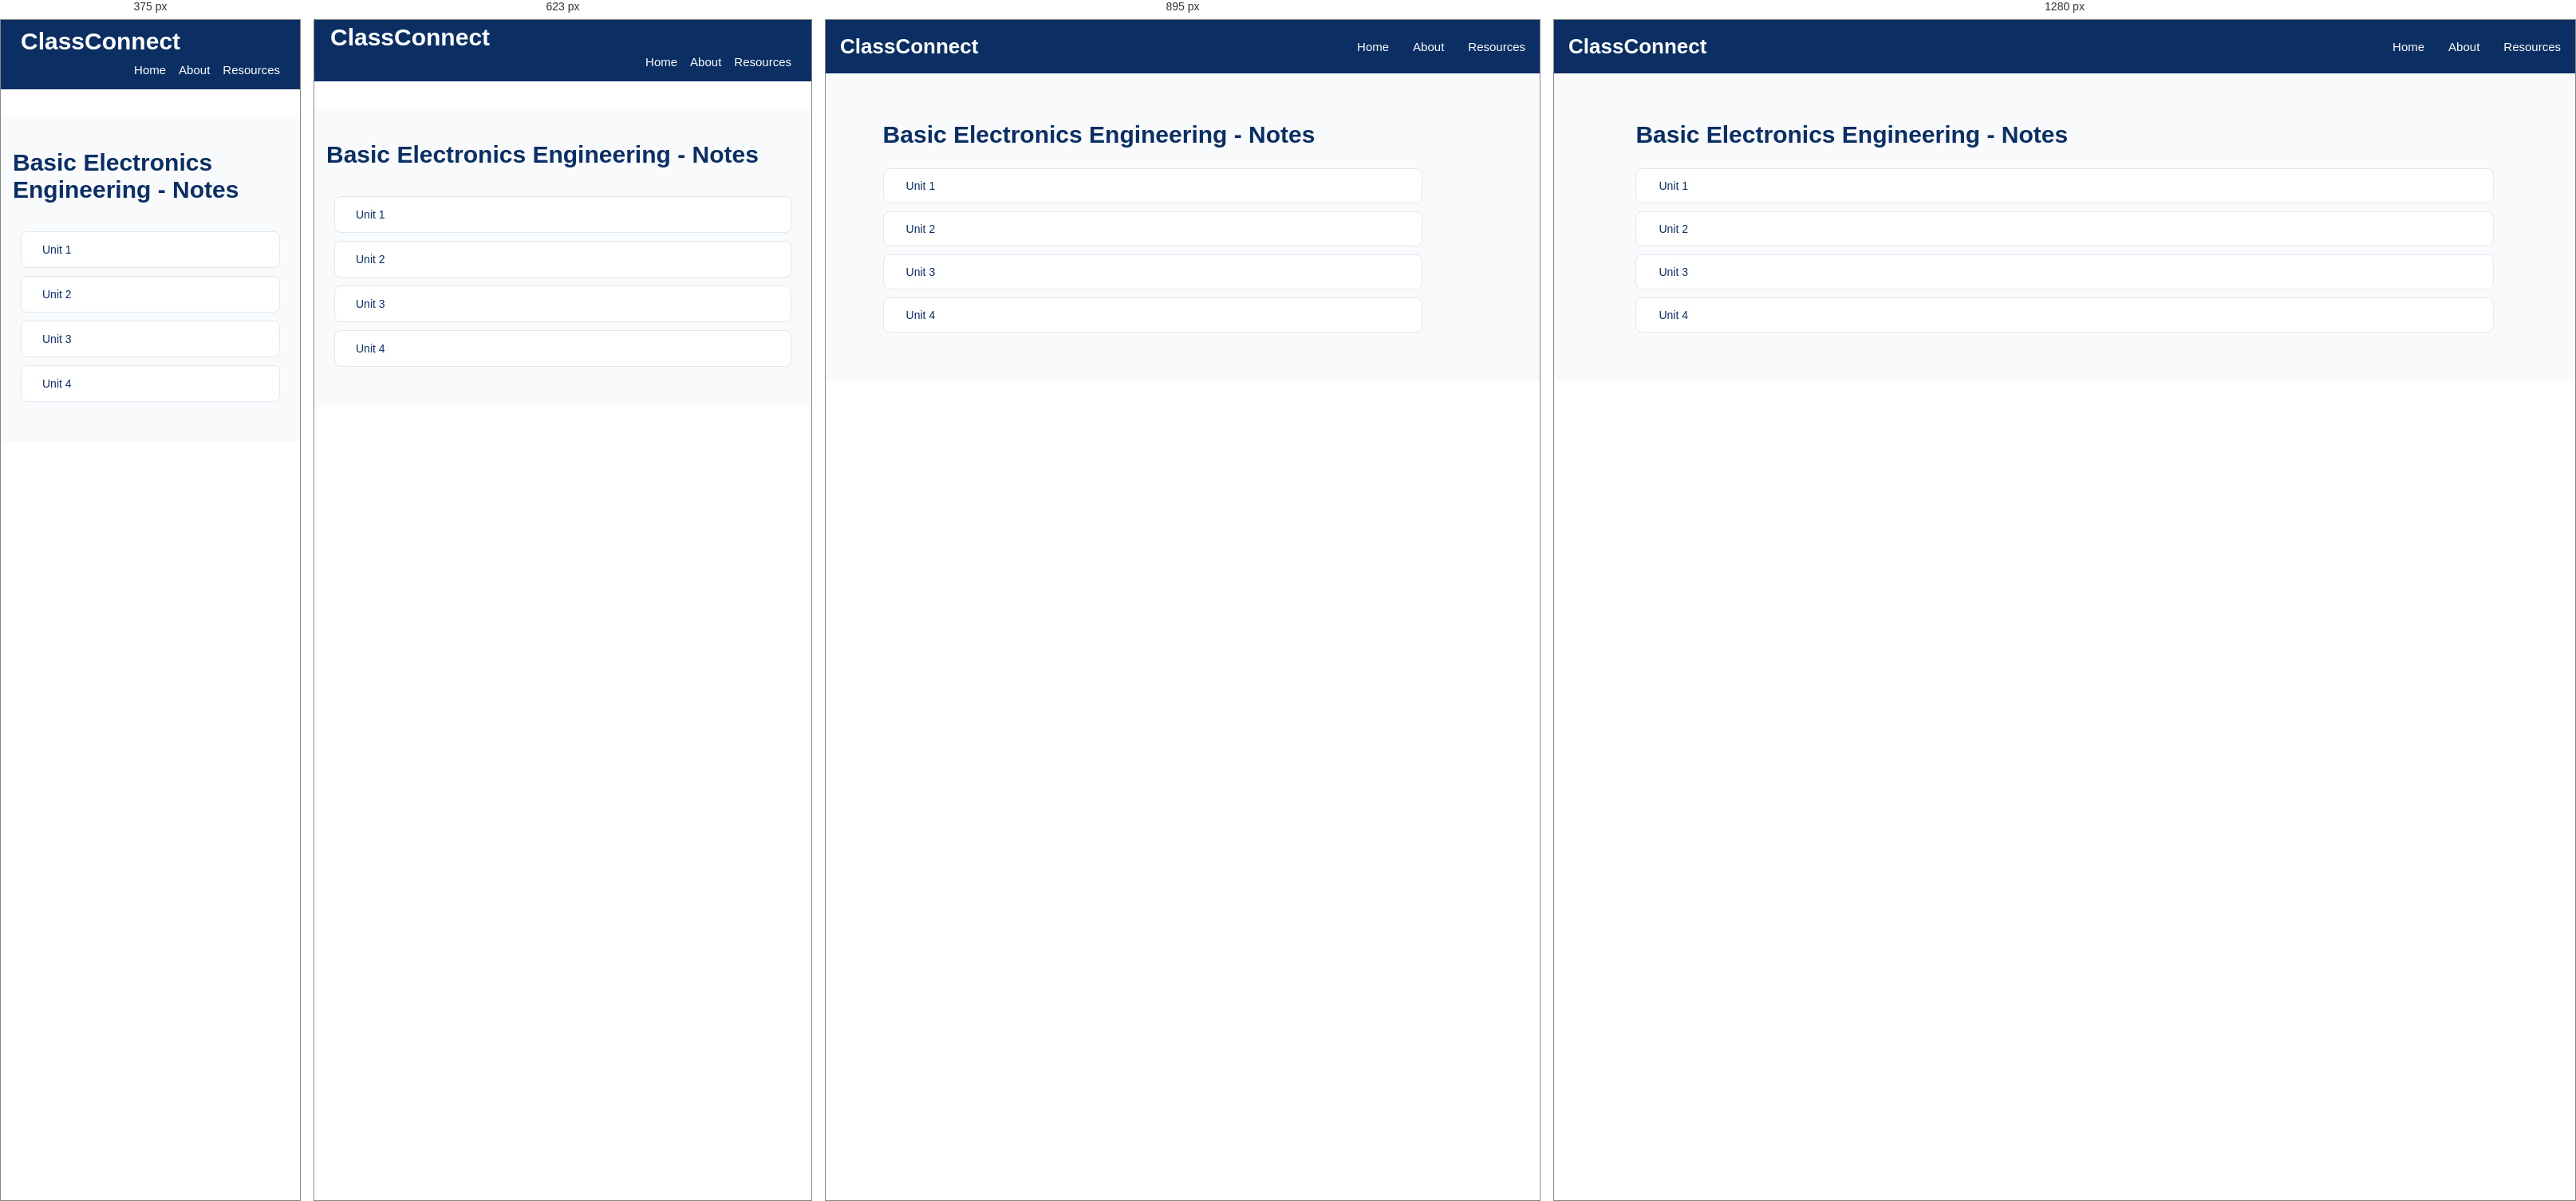
Rendered at 375 px, 623 px, 895 px and 1280 px, left to right.

<!-- file: notes-page-bee.html -->
<!DOCTYPE html>
<html lang="en">
<head>
    <meta charset="UTF-8">
    <meta name="viewport" content="width=device-width, initial-scale=1.0">
    <title>Subject-ECE101 Resources/Notes | ClassConnect</title>
    <script src="https://kit.fontawesome.com/d90dcf48e7.js" crossorigin="anonymous"></script>
    <!-- <link rel="icon" type="image/jpg" href="assets/titleIcon.jpg"> -->
    <link rel="preconnect" href="https://fonts.googleapis.com">
    <link rel="preconnect" href="https://fonts.gstatic.com" crossorigin>
    <link
        href="https://fonts.googleapis.com/css2?family=Poppins:ital,wght@0,100;0,200;0,300;0,400;0,500;0,600;0,700;0,800;0,900;1,100;1,200;1,300;1,400;1,500;1,600;1,700;1,800;1,900&display=swap"
        rel="stylesheet">
    <link rel="stylesheet" href="/style.css">
    <style>
        .resources-container a{
            text-decoration: none;
        }
    </style>
</head>
<body>
    <nav class="navbar">
                <div class="logo">
                    <i class="fa-solid fa-graduation-cap"></i>
                    <span>ClassConnect</span>
                </div>

                <ul class="nav-links">
                    <li><a href="/index.html">Home</a></li>
                    <li><a href="/about.html">About</a></li>
                    <li><a href="/semesters.html">Resources</a></li>
                </ul>
            </nav>

<section class="academic-resources">
       <div class="semester-heading">
        <!-- <a href="/subject-resources-for-sem1/BEE/ECE101.html" class="back-home">
            <i class="fa-solid fa-arrow-left"></i>
            Back to Resources Dashboard
        </a> -->
        <h1>Basic Electronics Engineering - Notes</h1>
    </div>
    
         <div class="chapter-list">
             <a href="" class="chapter-item">
                 <i class="fa-solid fa-file-pdf pdf-icon"></i>
                 <span>Unit 1</span>
                  <i class="fa-solid fa-download download-icon"></i>
             </a>

             <a href="" class="chapter-item">
                 <i class="fa-solid fa-file-pdf pdf-icon"></i>
                 <span>Unit 2</span>
                  <i class="fa-solid fa-download download-icon"></i>
             </a>

             <a href="" class="chapter-item">
                 <i class="fa-solid fa-file-pdf pdf-icon"></i>
                 <span>Unit 3</span>
                  <i class="fa-solid fa-download download-icon"></i>
             </a>

             <a href="" class="chapter-item">
                 <i class="fa-solid fa-file-pdf pdf-icon"></i>
                 <span>Unit 4</span>
                  <i class="fa-solid fa-download download-icon"></i>
             </a>
         </div>
   
</section>
</body>
</html>

/* @media block from style.css */
@media screen and (max-width: 1024px) {

    .about-hero {
        padding: 65px 6%;
    }

    .about-offer-grid {
        grid-template-columns: repeat(2, 1fr);
    }

}

/* @media block from style.css */
@media screen and (max-width: 767px) {

    .about-hero {
        min-height: 0;
        padding: 55px 22px;
        flex-direction: column;
        text-align: center;
        gap: 30px;
    }

    .about-hero-content {
        width: 100%;
    }

    .about-hero h1 {
        font-size: 34px;
    }

    .about-hero p {
        font-size: 14px;
    }

    .about-hero-icon {
        font-size: 85px;
        padding: 0;
    }

    .about-intro,
    .about-offer {
        padding: 50px 18px;
    }

    .about-section-heading h2,
    .mission-content h2 {
        font-size: 27px;
    }

    .about-intro-content p {
        font-size: 14px;
    }

    .about-offer-grid {
        grid-template-columns: repeat(2, minmax(0, 1fr));
        gap: 14px;
    }

    .about-card {
        padding: 22px 12px;
    }

    .about-card h3 {
        font-size: 15px;
    }

    .about-card p {
        font-size: 12px;
    }

    .about-card i {
        font-size: 27px;
    }

    .about-mission {
        padding: 50px 22px;
        flex-direction: column;
        text-align: center;
        gap: 22px;
    }

    .mission-icon {
        min-width: 80px;
        height: 80px;
        font-size: 32px;
    }

    .mission-content p {
        font-size: 14px;
    }

    .about-initiative {
        padding: 55px 20px;
    }

    .about-initiative h3 {
        font-size: 19px;
    }

    .about-footer {
        padding: 20px 12px;
    }

}

/* @media block from style.css */
@media screen and (max-width: 480px) {

    .about-hero h1 {
        font-size: 29px;
    }

    .about-offer-grid {
        grid-template-columns: 1fr;
    }

    .about-card {
        padding: 25px 18px;
    }

}

/* @media block from style.css */
@media screen and (max-width: 1024px) {

    .resources-container {
        grid-template-columns: repeat(2, 1fr);
        gap: 20px;
    }

    .semester-page-container,
    .subjects-container {
        grid-template-columns: repeat(2, 1fr);
        gap: 20px;
    }

    .mainPage-content {
        padding: 30px;
    }

    .semester-banner {
        padding: 25px;
    }

    .footer-container {
        flex-wrap: wrap;
        gap: 25px;
    }

    .chapter-list {
        width: 90%;
    }
}

/* @media block from style.css */
@media screen and (max-width: 767px) {

    /* Navbar */
    .navbar {
        top: 0;
    padding: 0 15px;
    flex-wrap: wrap;
    padding-bottom: 0px;
    margin-top: 0;
    margin-bottom: 35px;
}

    .logo {
        font-size: 30px;
        padding: 5px;
    }

    .nav-links {
        width: 100%;
        flex-direction: row;
      justify-content: right;
        gap: 16px;
        padding-right: 10px;
        padding-bottom: 15px;
    }
    

    /* .nav-links li {
        width: 100%;
        text-align: center;
        padding: 12px 0;
    } */

    /* .nav-links a {
        display: block;
    } */

    /* Hero Section */
    .mainPage_bg_img {
        min-height: 65vh;
        height: auto;
        /* padding: 50px 18px; */
        background-position: center;
    }

    .mainPage-content {
        width: 100%;
        padding: 40px 15px;
        text-align: left;
    }

    .mainPage-content h2 {
        font-size: 26px;
    }
    .mainPage-content h3 {
        font-size: 22px;
    }
    .mainPage-content h4 {
        font-size: 20px;
    }

    .mainPage-content p {
        font-size: 15px;
        line-height: 1.6;
    }

    /* Academic Resources */
    .academic-resources {
        padding: 40px 15px;
    }

    .resources-container {
        grid-template-columns: repeat(2, minmax(0, 1fr));
        gap: 14px;
    }

    .resources-card {
        width: 100%;
        min-width: 0;
        padding: 18px 10px;
    }

    /* Quick Access */
    .quick_access {
        padding: 35px 15px;
    }

    .semester-banner {
        width: 100%;
        padding: 22px 15px;
        flex-direction: column;
        text-align: center;
        gap: 15px;
    }

    .wrap {
        width: 100%;
    }

    .banner-mark {
        margin: 0 auto;
    }

    /* Semester Cards */
    .semester-page {
        padding: 35px 15px;
    }

    .semester-page-container {
        grid-template-columns: repeat(2, minmax(0, 1fr));
        gap: 15px;
    }

    .semester-card {
        width: 100%;
        min-width: 0;
        padding: 18px 10px;
    }

    /* Subject Cards */
    .subjects-page {
        padding: 35px 15px;
    }

    .subjects-container {
        grid-template-columns: repeat(2, minmax(0, 1fr));
        gap: 15px;
    }

    .subject-card {
        width: 100%;
        min-width: 0;
        padding: 18px 10px;
    }

    /* Chapter List */
    .chapter-list {
        width: 100%;
        padding: 10px;
    }

    .chapter-item {
        padding: 14px;
    }

    /* Test Papers */
    .test-papers-page {
        padding: 30px 15px;
    }

    .test-paper-tabs {
        display: flex;
        flex-wrap: wrap;
        gap: 10px;
    }

    .paper-tab {
        flex: 1;
        min-width: 120px;
    }

    .paper-item {
        width: 100%;
        padding: 15px;
    }

    /* Footer */
    .footer {
        padding: 30px 18px;
    }

    .footer-container {
        flex-direction: column;
        text-align: center;
        gap: 20px;
    }
}

/* @media block from style.css */
@media screen and (max-width: 480px) {

    .logo {
        font-size: 30px;
        padding: 10px;
    }

    .mainPage_bg_img {
        min-height: 55vh;
    }

    /* .mainPage-content h1 {
        font-size: 27px;
    } */

    .mainPage-content p {
        font-size: 14px;
    }

    .resources-container,
    .semester-page-container,
    .subjects-container {
        grid-template-columns: 1fr;
    }

    .resources-card,
    .semester-card,
    .subject-card {
        width: 100%;
    }

    .semester-heading,
    .subjects-heading {
        font-size: 25px;
        /* text-align: left; */
    }

    .test-paper-tabs {
        flex-direction: column;
    }

    .paper-tab {
        width: 100%;
    }
}